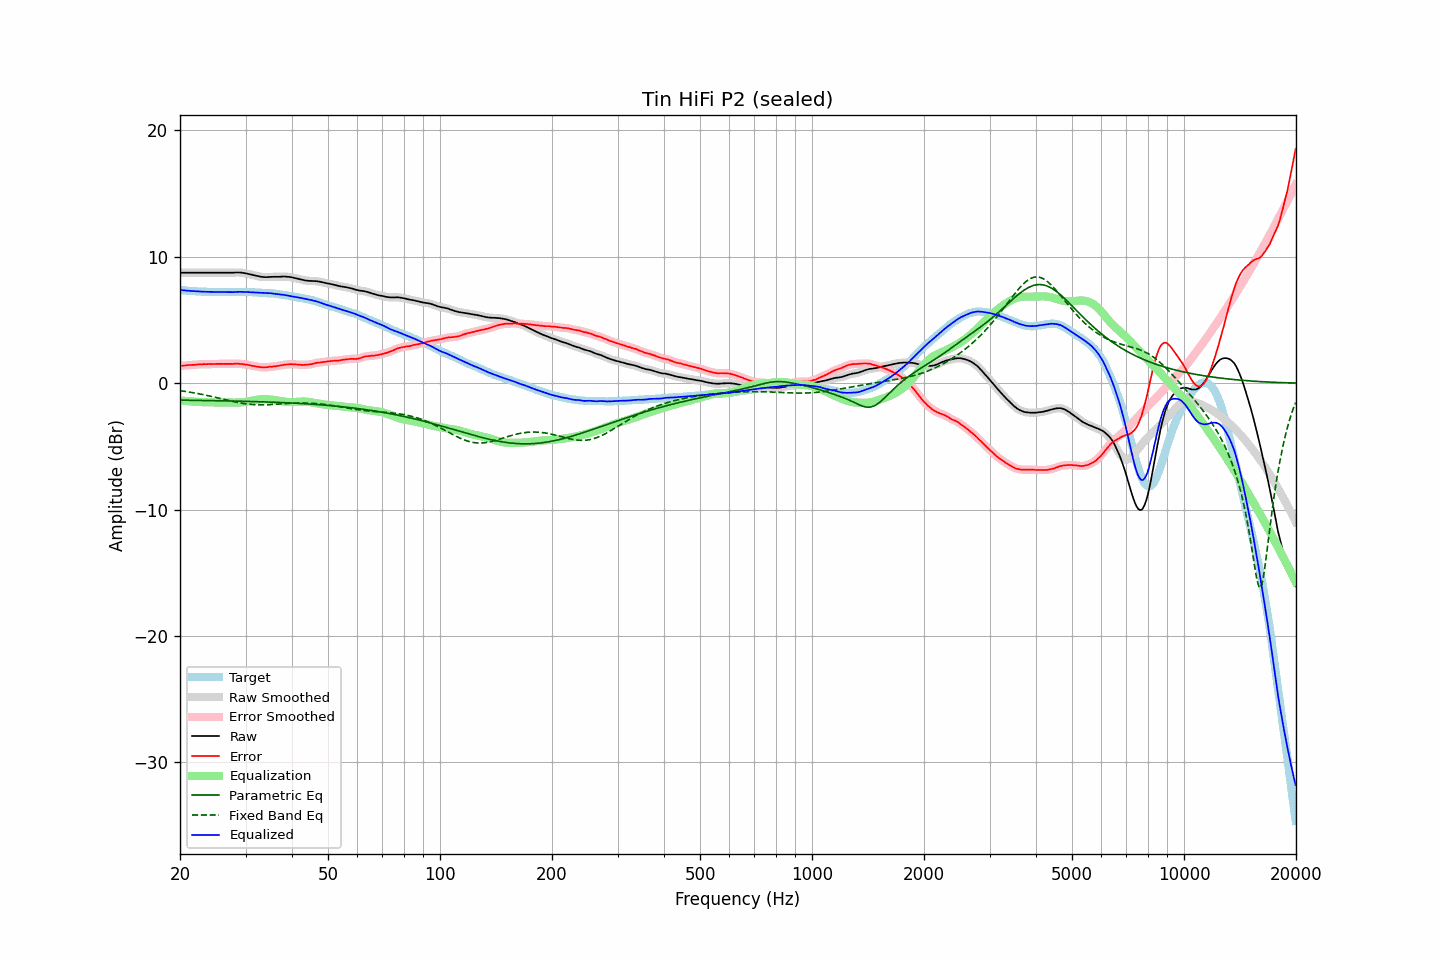

Values plotted in this chart, from the file beside it:
frequency, raw, error, smoothed, error_smoothed, equalization, parametric_eq, fixed_band_eq, equalized_raw, equalized_smoothed, target
20.00, 8.74, 1.37, 8.74, 1.37, -1.37, -1.34, -0.59, 7.37, 7.37, 7.37
20.20, 8.74, 1.38, 8.74, 1.38, -1.38, -1.34, -0.61, 7.36, 7.36, 7.36
20.40, 8.74, 1.39, 8.74, 1.39, -1.39, -1.34, -0.63, 7.34, 7.34, 7.35
20.61, 8.74, 1.40, 8.74, 1.40, -1.40, -1.34, -0.65, 7.33, 7.33, 7.34
20.81, 8.74, 1.42, 8.74, 1.42, -1.41, -1.35, -0.67, 7.32, 7.32, 7.32
21.02, 8.74, 1.43, 8.74, 1.43, -1.42, -1.35, -0.69, 7.31, 7.31, 7.31
21.23, 8.74, 1.44, 8.74, 1.44, -1.43, -1.35, -0.71, 7.30, 7.30, 7.30
21.44, 8.74, 1.43, 8.74, 1.44, -1.44, -1.35, -0.73, 7.29, 7.29, 7.31
21.66, 8.74, 1.45, 8.74, 1.44, -1.45, -1.35, -0.75, 7.29, 7.29, 7.29
21.87, 8.74, 1.45, 8.74, 1.45, -1.46, -1.36, -0.77, 7.28, 7.28, 7.29
22.09, 8.74, 1.47, 8.74, 1.47, -1.47, -1.36, -0.79, 7.27, 7.27, 7.27
22.31, 8.74, 1.48, 8.74, 1.48, -1.48, -1.36, -0.82, 7.26, 7.26, 7.26
22.54, 8.74, 1.49, 8.74, 1.49, -1.48, -1.36, -0.84, 7.25, 7.25, 7.25
22.76, 8.74, 1.49, 8.74, 1.50, -1.49, -1.36, -0.87, 7.24, 7.24, 7.25
22.99, 8.74, 1.50, 8.74, 1.50, -1.50, -1.37, -0.89, 7.24, 7.24, 7.24
23.22, 8.74, 1.51, 8.74, 1.50, -1.50, -1.37, -0.92, 7.23, 7.23, 7.23
23.45, 8.74, 1.50, 8.74, 1.51, -1.51, -1.37, -0.95, 7.23, 7.23, 7.24
23.69, 8.74, 1.51, 8.74, 1.51, -1.51, -1.37, -0.97, 7.23, 7.23, 7.23
23.92, 8.74, 1.52, 8.74, 1.51, -1.51, -1.38, -1.00, 7.22, 7.22, 7.22
24.16, 8.74, 1.51, 8.74, 1.51, -1.52, -1.38, -1.03, 7.22, 7.22, 7.23
24.40, 8.74, 1.51, 8.74, 1.51, -1.52, -1.38, -1.06, 7.22, 7.22, 7.23
24.65, 8.74, 1.52, 8.74, 1.52, -1.52, -1.38, -1.09, 7.22, 7.22, 7.22
24.89, 8.74, 1.52, 8.74, 1.52, -1.52, -1.38, -1.12, 7.21, 7.21, 7.22
25.14, 8.74, 1.53, 8.74, 1.53, -1.52, -1.39, -1.15, 7.21, 7.21, 7.21
25.39, 8.74, 1.53, 8.74, 1.53, -1.53, -1.39, -1.18, 7.21, 7.21, 7.21
25.65, 8.74, 1.53, 8.74, 1.53, -1.53, -1.39, -1.21, 7.21, 7.21, 7.21
25.91, 8.74, 1.53, 8.74, 1.53, -1.53, -1.39, -1.24, 7.21, 7.21, 7.21
26.16, 8.74, 1.52, 8.74, 1.53, -1.53, -1.40, -1.27, 7.21, 7.21, 7.22
26.43, 8.74, 1.53, 8.74, 1.53, -1.53, -1.40, -1.30, 7.21, 7.21, 7.21
26.69, 8.74, 1.53, 8.74, 1.53, -1.53, -1.40, -1.33, 7.21, 7.21, 7.21
26.96, 8.74, 1.53, 8.74, 1.53, -1.53, -1.40, -1.36, 7.21, 7.21, 7.21
27.23, 8.74, 1.53, 8.74, 1.53, -1.53, -1.41, -1.39, 7.21, 7.21, 7.21
27.50, 8.74, 1.53, 8.74, 1.53, -1.53, -1.41, -1.42, 7.20, 7.20, 7.21
27.77, 8.74, 1.52, 8.74, 1.53, -1.54, -1.41, -1.45, 7.20, 7.21, 7.22
28.05, 8.75, 1.54, 8.75, 1.53, -1.54, -1.42, -1.48, 7.21, 7.21, 7.21
28.33, 8.76, 1.54, 8.75, 1.54, -1.54, -1.42, -1.50, 7.22, 7.22, 7.22
28.62, 8.76, 1.54, 8.76, 1.54, -1.53, -1.42, -1.53, 7.22, 7.23, 7.22
28.90, 8.76, 1.53, 8.76, 1.53, -1.53, -1.42, -1.55, 7.23, 7.23, 7.23
29.19, 8.75, 1.52, 8.74, 1.52, -1.52, -1.43, -1.58, 7.23, 7.22, 7.23
29.48, 8.73, 1.51, 8.73, 1.51, -1.51, -1.43, -1.60, 7.22, 7.22, 7.22
29.78, 8.71, 1.49, 8.71, 1.49, -1.49, -1.43, -1.62, 7.22, 7.22, 7.22
30.08, 8.69, 1.47, 8.68, 1.47, -1.47, -1.44, -1.63, 7.22, 7.21, 7.22
30.38, 8.66, 1.46, 8.66, 1.45, -1.45, -1.44, -1.65, 7.21, 7.21, 7.20
30.68, 8.63, 1.43, 8.63, 1.43, -1.43, -1.44, -1.67, 7.20, 7.20, 7.20
30.99, 8.60, 1.40, 8.60, 1.40, -1.40, -1.45, -1.68, 7.19, 7.19, 7.20
31.30, 8.57, 1.37, 8.57, 1.38, -1.38, -1.45, -1.69, 7.19, 7.19, 7.20
31.61, 8.54, 1.35, 8.54, 1.35, -1.35, -1.45, -1.70, 7.18, 7.18, 7.19
31.93, 8.51, 1.34, 8.51, 1.33, -1.33, -1.46, -1.70, 7.18, 7.18, 7.17
32.24, 8.48, 1.30, 8.48, 1.31, -1.31, -1.46, -1.71, 7.17, 7.17, 7.18
32.57, 8.45, 1.29, 8.45, 1.29, -1.29, -1.47, -1.71, 7.16, 7.16, 7.16
32.89, 8.43, 1.27, 8.43, 1.27, -1.27, -1.47, -1.72, 7.15, 7.15, 7.16
33.22, 8.41, 1.26, 8.41, 1.26, -1.27, -1.47, -1.72, 7.14, 7.14, 7.15
33.55, 8.40, 1.25, 8.39, 1.25, -1.26, -1.48, -1.71, 7.14, 7.13, 7.15
33.89, 8.39, 1.25, 8.39, 1.25, -1.26, -1.48, -1.71, 7.12, 7.13, 7.14
34.23, 8.39, 1.27, 8.39, 1.27, -1.27, -1.49, -1.71, 7.12, 7.12, 7.12
34.57, 8.40, 1.28, 8.39, 1.28, -1.28, -1.49, -1.70, 7.12, 7.12, 7.12
34.92, 8.41, 1.31, 8.40, 1.30, -1.29, -1.50, -1.70, 7.12, 7.12, 7.10
35.27, 8.41, 1.29, 8.41, 1.31, -1.30, -1.50, -1.69, 7.10, 7.11, 7.12
35.62, 8.42, 1.33, 8.41, 1.32, -1.32, -1.50, -1.68, 7.10, 7.10, 7.09
35.97, 8.42, 1.33, 8.42, 1.33, -1.34, -1.51, -1.67, 7.08, 7.08, 7.09
... 635 more rows
